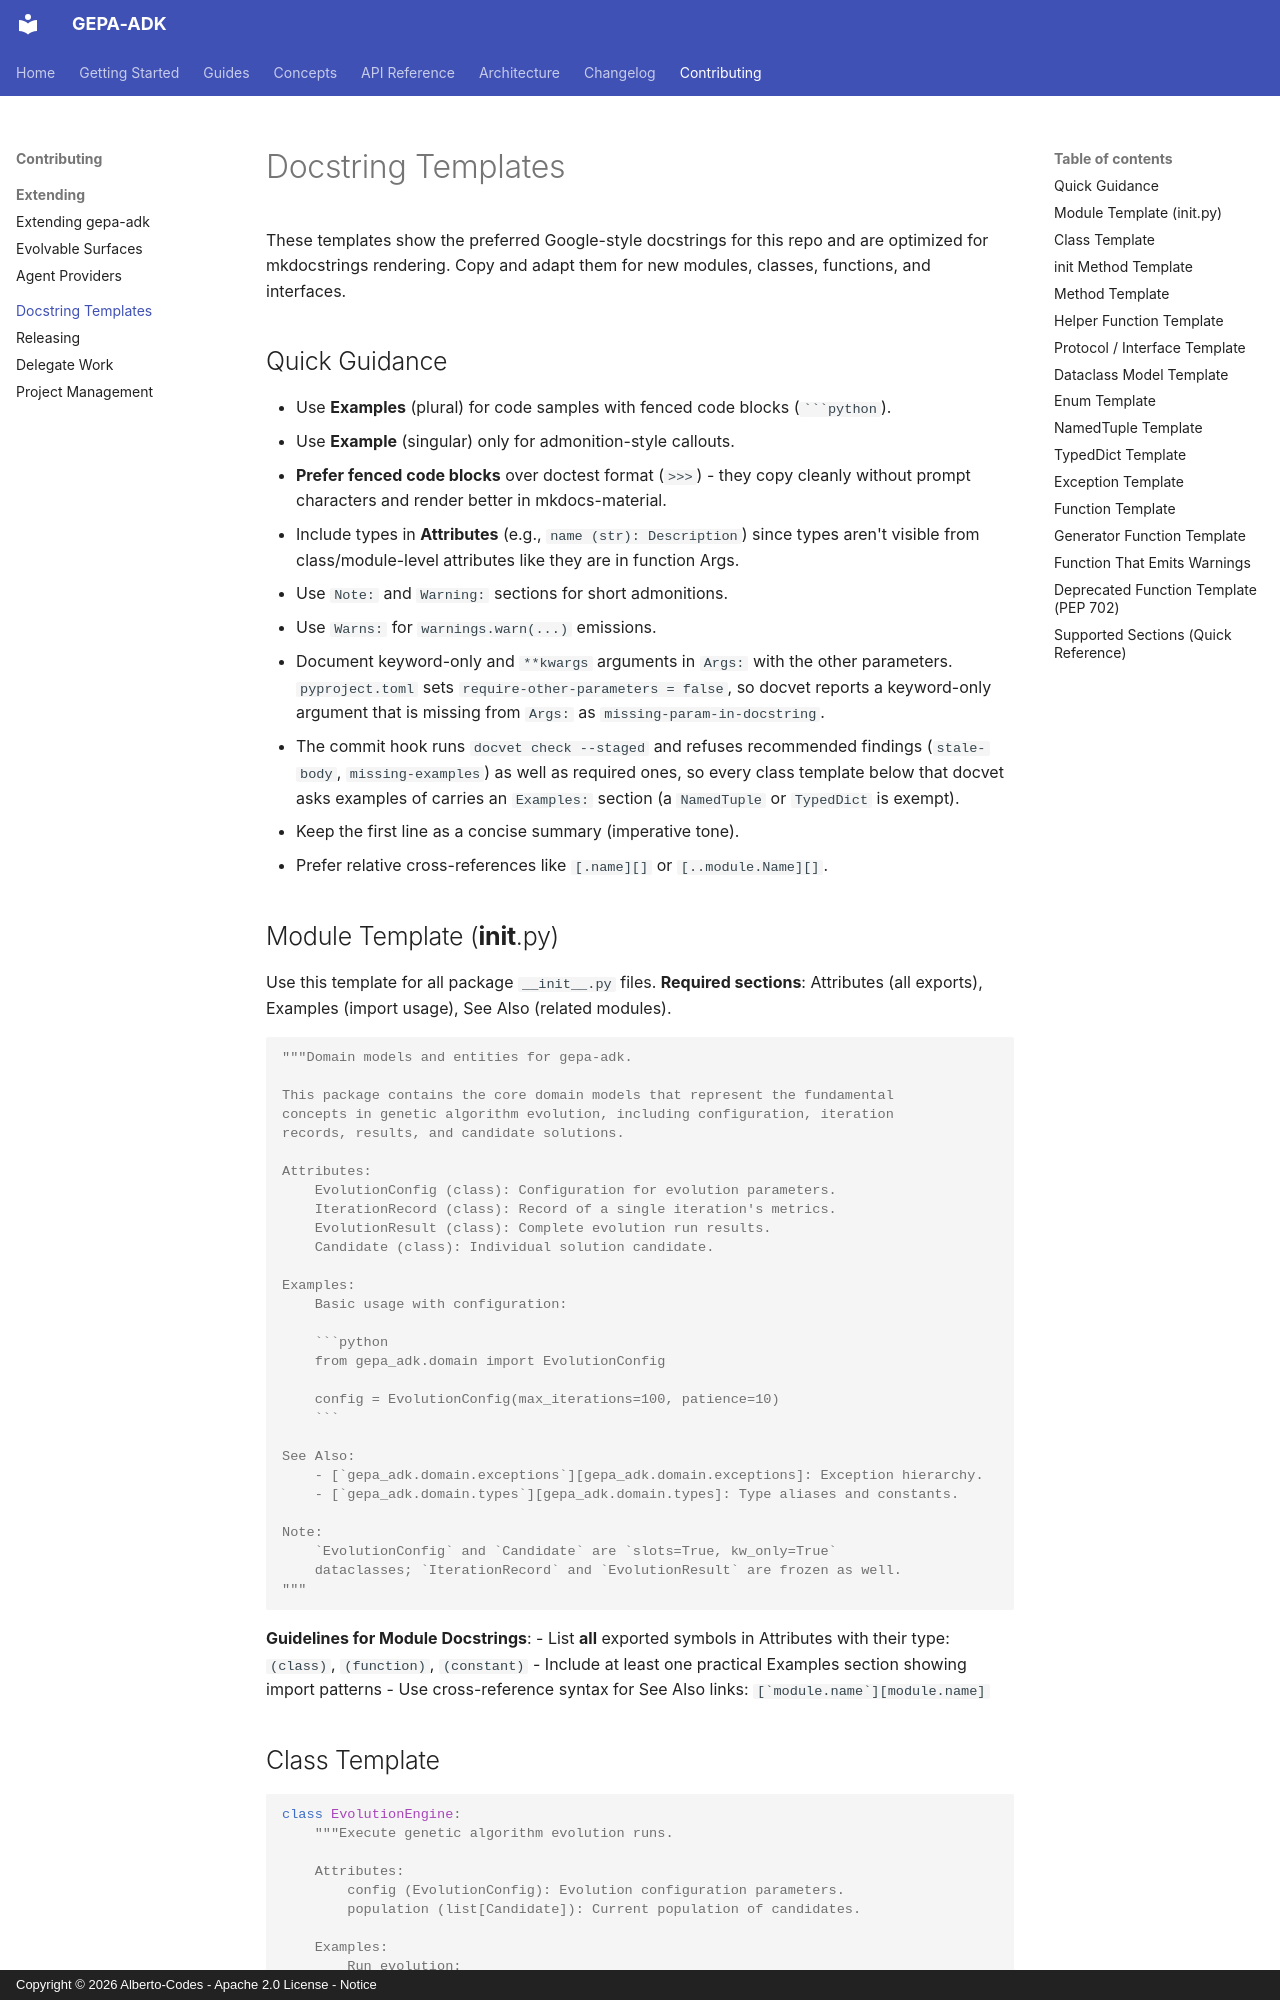

repository: Alberto-Codes/gepa-adk · page: contributing/docstring-templates/index.html · generator: mkdocs · copyright: Copyright © 2026 Alberto-Codes - Apache 2.0 License - Notice

# Docstring Templates

These templates show the preferred Google-style docstrings for this repo and
are optimized for mkdocstrings rendering. Copy and adapt them for new modules,
classes, functions, and interfaces.

## Quick Guidance

- Use **Examples** (plural) for code samples with fenced code blocks (` ```python `).
- Use **Example** (singular) only for admonition-style callouts.
- **Prefer fenced code blocks** over doctest format (`>>>`) - they copy cleanly
  without prompt characters and render better in mkdocs-material.
- Include types in **Attributes** (e.g., `name (str): Description`) since types
  aren't visible from class/module-level attributes like they are in function Args.
- Use `Note:` and `Warning:` sections for short admonitions.
- Use `Warns:` for `warnings.warn(...)` emissions.
- Document keyword-only and `**kwargs` arguments in `Args:` with the other
  parameters. `pyproject.toml` sets `require-other-parameters = false`, so
  docvet reports a keyword-only argument that is missing from `Args:` as
  `missing-param-in-docstring`.
- The commit hook runs `docvet check --staged` and refuses recommended
  findings (`stale-body`, `missing-examples`) as well as required ones, so
  every class template below that docvet asks examples of carries an
  `Examples:` section (a `NamedTuple` or `TypedDict` is exempt).
- Keep the first line as a concise summary (imperative tone).
- Prefer relative cross-references like `[.name][]` or `[..module.Name][]`.
